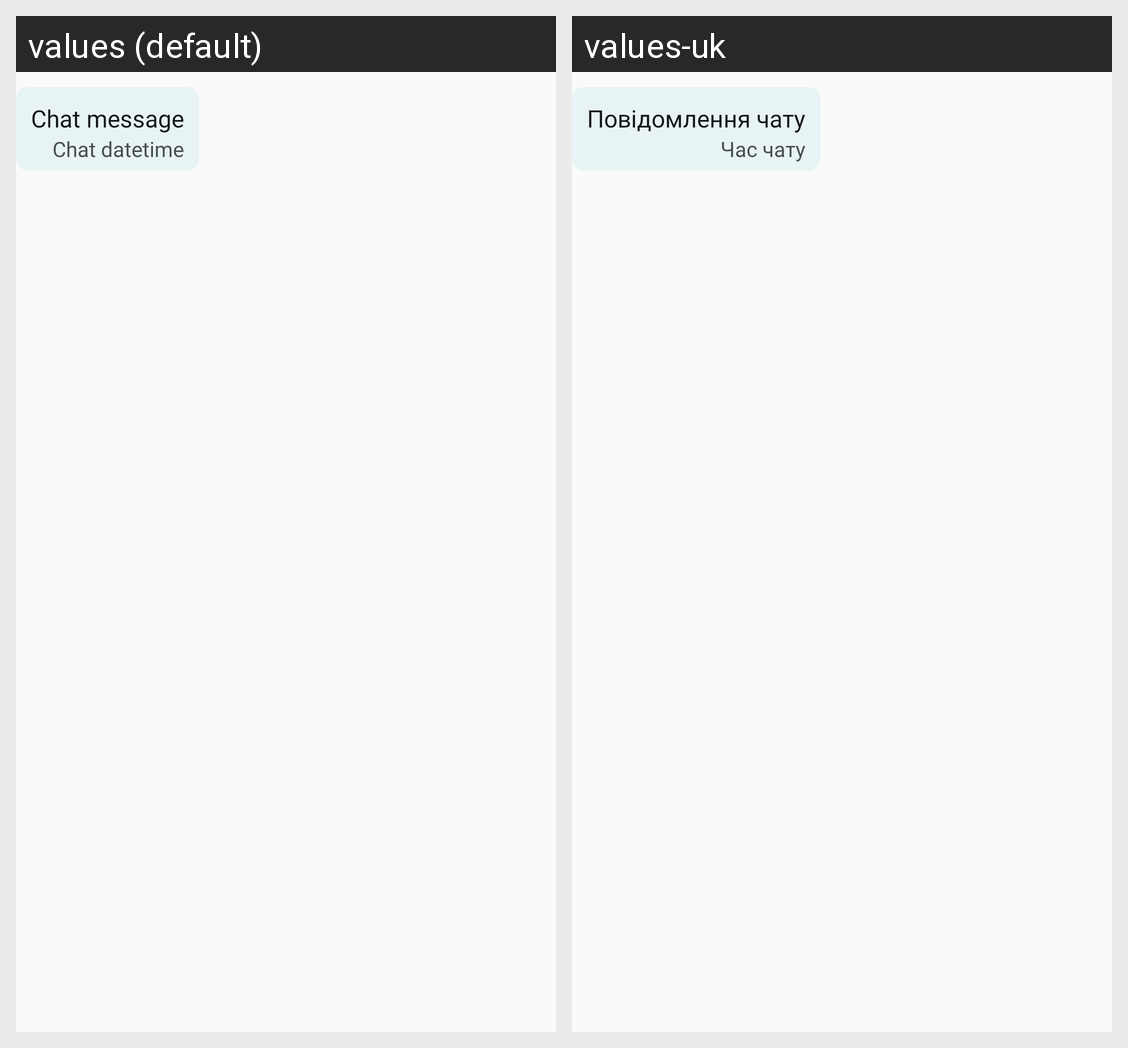

The Android screen above is rendered under two locales of the same app. Produce the string resources it draws, with the default and per-locale values.
Android screen res/layout/message_item.xml rendered under 2 locales, left to right: values (default), values-uk. Device: Nexus 5 (rendered at 1080×1920; each locale shown at half size, 540×960, under a caption strip naming it); theme Theme.Banderclient.
Strings drawn on this screen, with the default value and each locale's value (text and hints the layout hard-codes, and strings that could not be matched under every locale, appear in the picture but are not listed):

text_chat_message
  values: Chat message
  values-uk: Повідомлення чату

text_chat_datetime
  values: Chat datetime
  values-uk: Час чату
